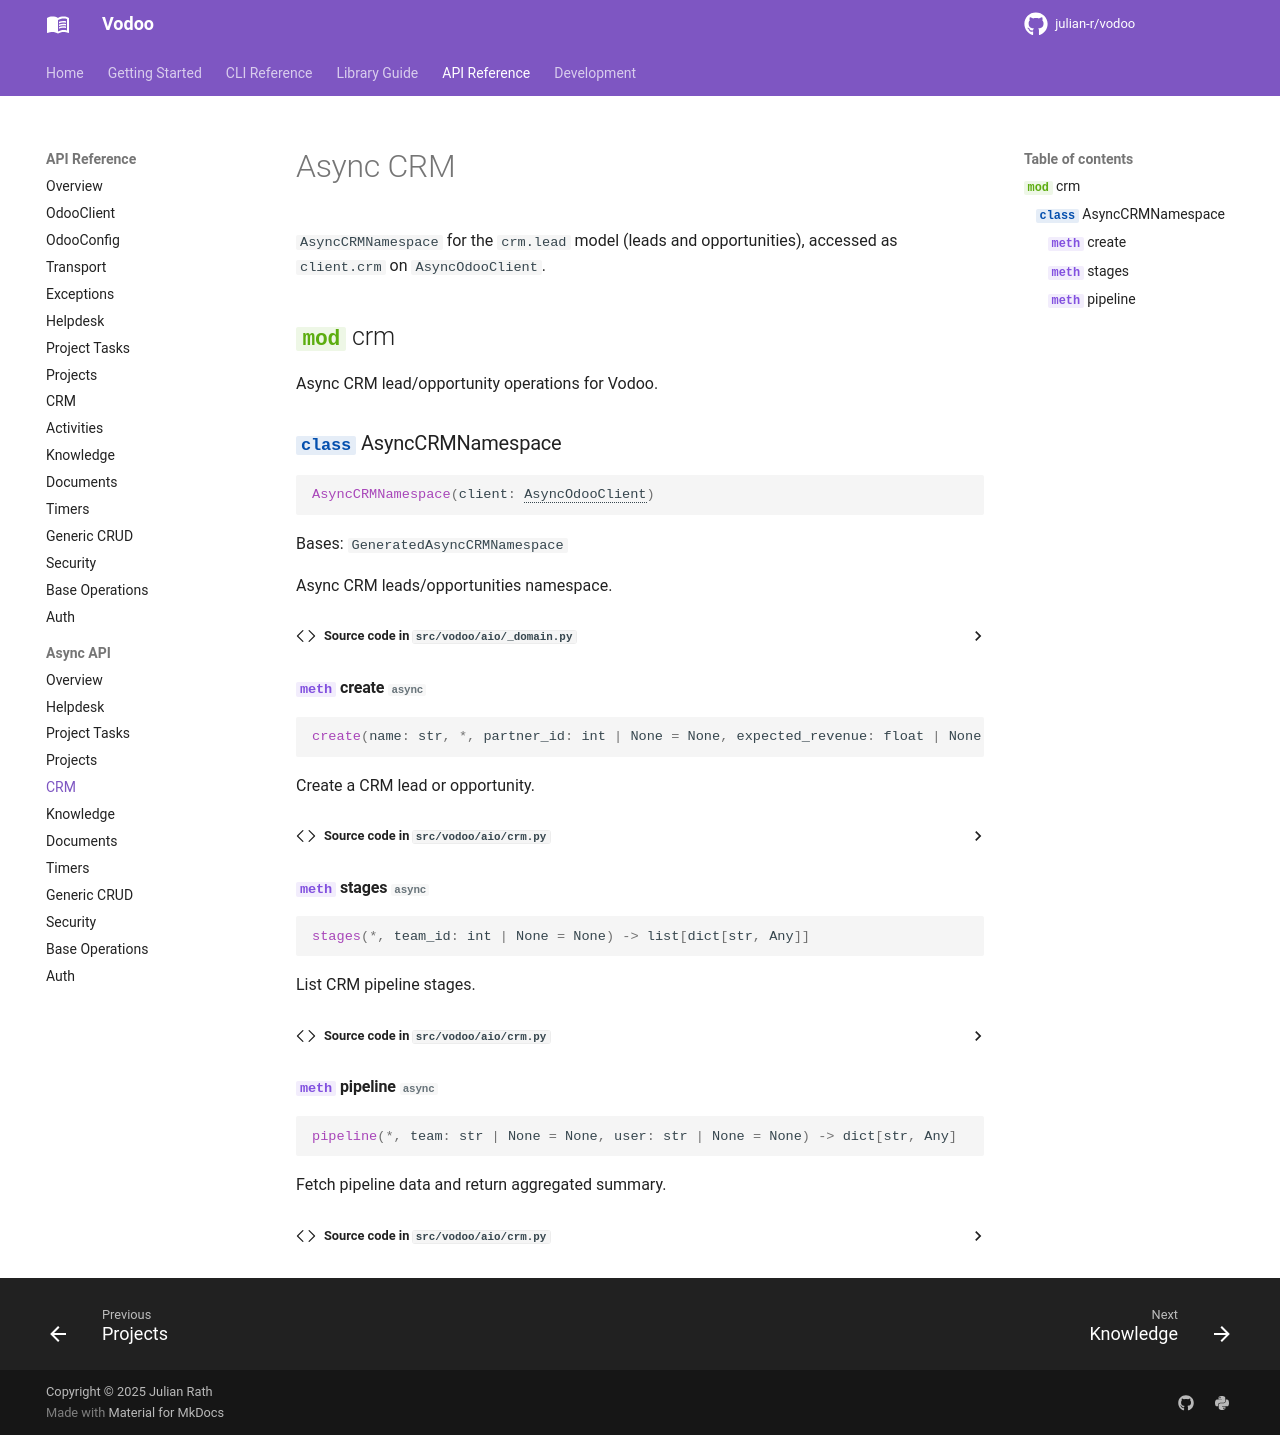

repository: julian-r/vodoo · page: 4.4.0/api/aio/crm/index.html · generator: mkdocs

# Async CRM

`AsyncCRMNamespace` for the `crm.lead` model (leads and opportunities), accessed as `client.crm` on `AsyncOdooClient`.

::: vodoo.aio.crm
    options:
      show_source: true
      members_order: source
